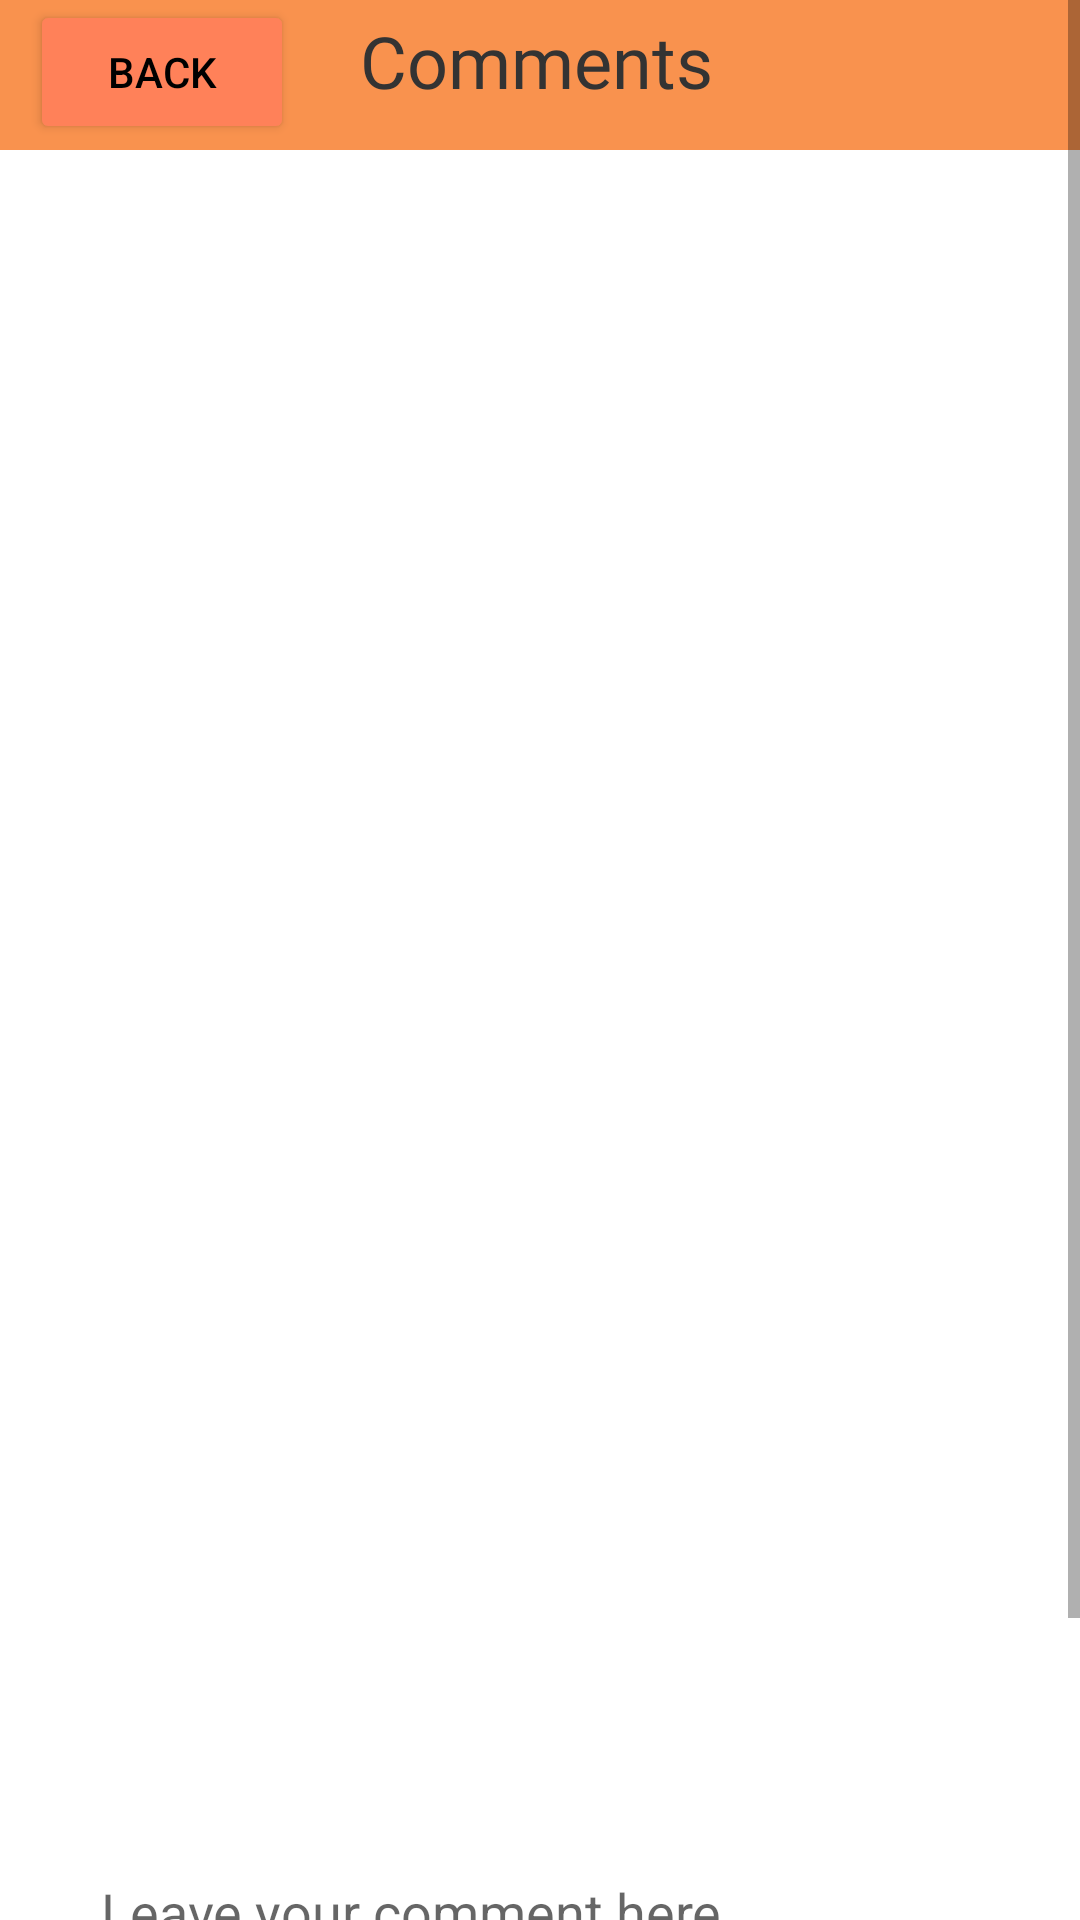

Android layout source for this screen:
<!-- AndroidManifest.xml: application theme Theme.MeetFurryApplication -->
<!-- res/layout/activity_comments.xml -->
<?xml version="1.0" encoding="utf-8"?>
<ScrollView xmlns:android="http://schemas.android.com/apk/res/android"
    xmlns:app="http://schemas.android.com/apk/res-auto"
    xmlns:tools="http://schemas.android.com/tools"
    android:layout_width="match_parent"
    android:layout_height="match_parent"
    android:isScrollContainer="true"
    android:scrollbars="vertical"
    tools:context=".CommentsActivity"
    android:layout_gravity="center">

    <androidx.constraintlayout.widget.ConstraintLayout
        android:layout_width="match_parent"
        android:layout_height="wrap_content">

    <Button
        android:id="@+id/add_comment"
        android:layout_width="wrap_content"
        android:layout_height="wrap_content"
        android:layout_marginBottom="35dp"
        android:text="@string/add_comment"
        android:textColor="@color/black"
        android:textSize="16sp"
        app:backgroundTint="@color/orange"
        app:layout_constraintBottom_toBottomOf="parent"
        app:layout_constraintEnd_toEndOf="parent"
        app:layout_constraintHorizontal_bias="0.5"
        app:layout_constraintStart_toStartOf="parent" />

    <EditText
        android:id="@+id/comment_et"
        android:layout_width="300dp"
        android:layout_height="wrap_content"
        android:layout_marginBottom="20dp"
        android:autofillHints="Comments"
        android:ems="10"
        android:hint="Leave your comment here..."
        android:inputType="textPersonName"
        app:layout_constraintBottom_toTopOf="@+id/add_comment"
        app:layout_constraintEnd_toEndOf="parent"
        app:layout_constraintHorizontal_bias="0.495"
        app:layout_constraintStart_toStartOf="parent"
        tools:ignore="LabelFor" />


    <ImageView
        android:id="@+id/imageView4"
        android:layout_width="463dp"
        android:layout_height="50dp"
        android:contentDescription="TitleBar"
        app:layout_constraintEnd_toEndOf="parent"
        app:layout_constraintStart_toStartOf="parent"
        app:layout_constraintTop_toTopOf="parent"
        app:srcCompat="@drawable/btn_rectangle"
        tools:ignore="HardcodedText" />

    <TextView
        android:id="@+id/Comments_tv"
        android:layout_width="120dp"
        android:layout_height="37dp"
        android:layout_marginStart="160dp"
        android:layout_marginLeft="160dp"
        android:layout_marginTop="4dp"
        android:layout_marginEnd="160dp"
        android:layout_marginRight="160dp"
        android:layout_marginBottom="694dp"
        android:fontFamily="@font/baloo_bhaina"
        android:text="@string/comments"
        android:textAppearance="@style/TextAppearance.AppCompat.Display2"
        android:textColor="@color/grey"
        android:textSize="24sp"
        app:layout_constraintBottom_toBottomOf="parent"
        app:layout_constraintEnd_toEndOf="parent"
        app:layout_constraintHorizontal_bias="0.5"
        app:layout_constraintStart_toStartOf="parent"
        app:layout_constraintTop_toTopOf="parent"
        app:layout_constraintVertical_bias="0.0" />

    <Button
        android:id="@+id/BackBtn"
        android:layout_width="wrap_content"
        android:layout_height="wrap_content"
        android:layout_marginStart="10dp"
        android:layout_marginLeft="10dp"
        android:text="@string/back"
        android:textColor="@color/black"
        app:backgroundTint="@color/orange"
        app:iconTint="@color/orange"
        app:layout_constraintStart_toStartOf="parent"
        app:layout_constraintTop_toTopOf="parent" />

    <androidx.recyclerview.widget.RecyclerView
        android:id="@+id/Rv"
        android:layout_width="390dp"
        android:layout_height="550dp"
        android:layout_marginTop="5dp"
        android:layout_marginBottom="10dp"
        app:layout_constraintBottom_toTopOf="@+id/comment_et"
        app:layout_constraintEnd_toEndOf="parent"
        app:layout_constraintHorizontal_bias="0.5"
        app:layout_constraintStart_toStartOf="parent"
        app:layout_constraintTop_toBottomOf="@+id/imageView4" />

    <TextView
        android:id="@+id/name_tv"
        android:layout_width="wrap_content"
        android:layout_height="wrap_content"
        android:layout_marginStart="5dp"
        android:layout_marginLeft="5dp"
        android:text="@string/textview"
        android:textColor="@color/white"
        app:layout_constraintBottom_toBottomOf="parent"
        app:layout_constraintStart_toStartOf="parent" />

</androidx.constraintlayout.widget.ConstraintLayout>
</ScrollView>
<!-- resources referenced by this layout -->
<resources>
  <color name="black">#FF000000</color>
  <color name="grey">#333333</color>
  <color name="orange">#FF8159</color>
  <color name="white">#FFFFFFFF</color>
  <!-- drawable btn_rectangle (drawable) -->
  <shape xmlns:android="http://schemas.android.com/apk/res/android"
      android:shape="rectangle" >
  
      <solid android:color="#f9924e" />
  
      <corners
          android:bottomLeftRadius="15dp"
          android:bottomRightRadius="15dp"
          android:topLeftRadius="15dp"
          android:topRightRadius="15dp" />
  
  </shape>
  <string name="add_comment">ADD COMMENT</string>
  <string name="back"> Back </string>
  <string name="comments">Comments</string>
  <string name="textview">TextView</string>
  <style name="Theme.MeetFurryApplication" parent="Theme.MaterialComponents.DayNight.NoActionBar">
          
          <item name="colorPrimary">#f9924e</item>
          <item name="colorPrimaryVariant">#FFA366</item>
          <item name="colorOnPrimary">#FF9800</item>
          
          <item name="colorSecondary">#8BC34A</item>
          <item name="colorSecondaryVariant">#CDDC39</item>
          <item name="colorOnSecondary">#FFB787</item>
          
          <item name="android:statusBarColor" tools:targetApi="l">#FF9800</item>
          
      </style>
</resources>
